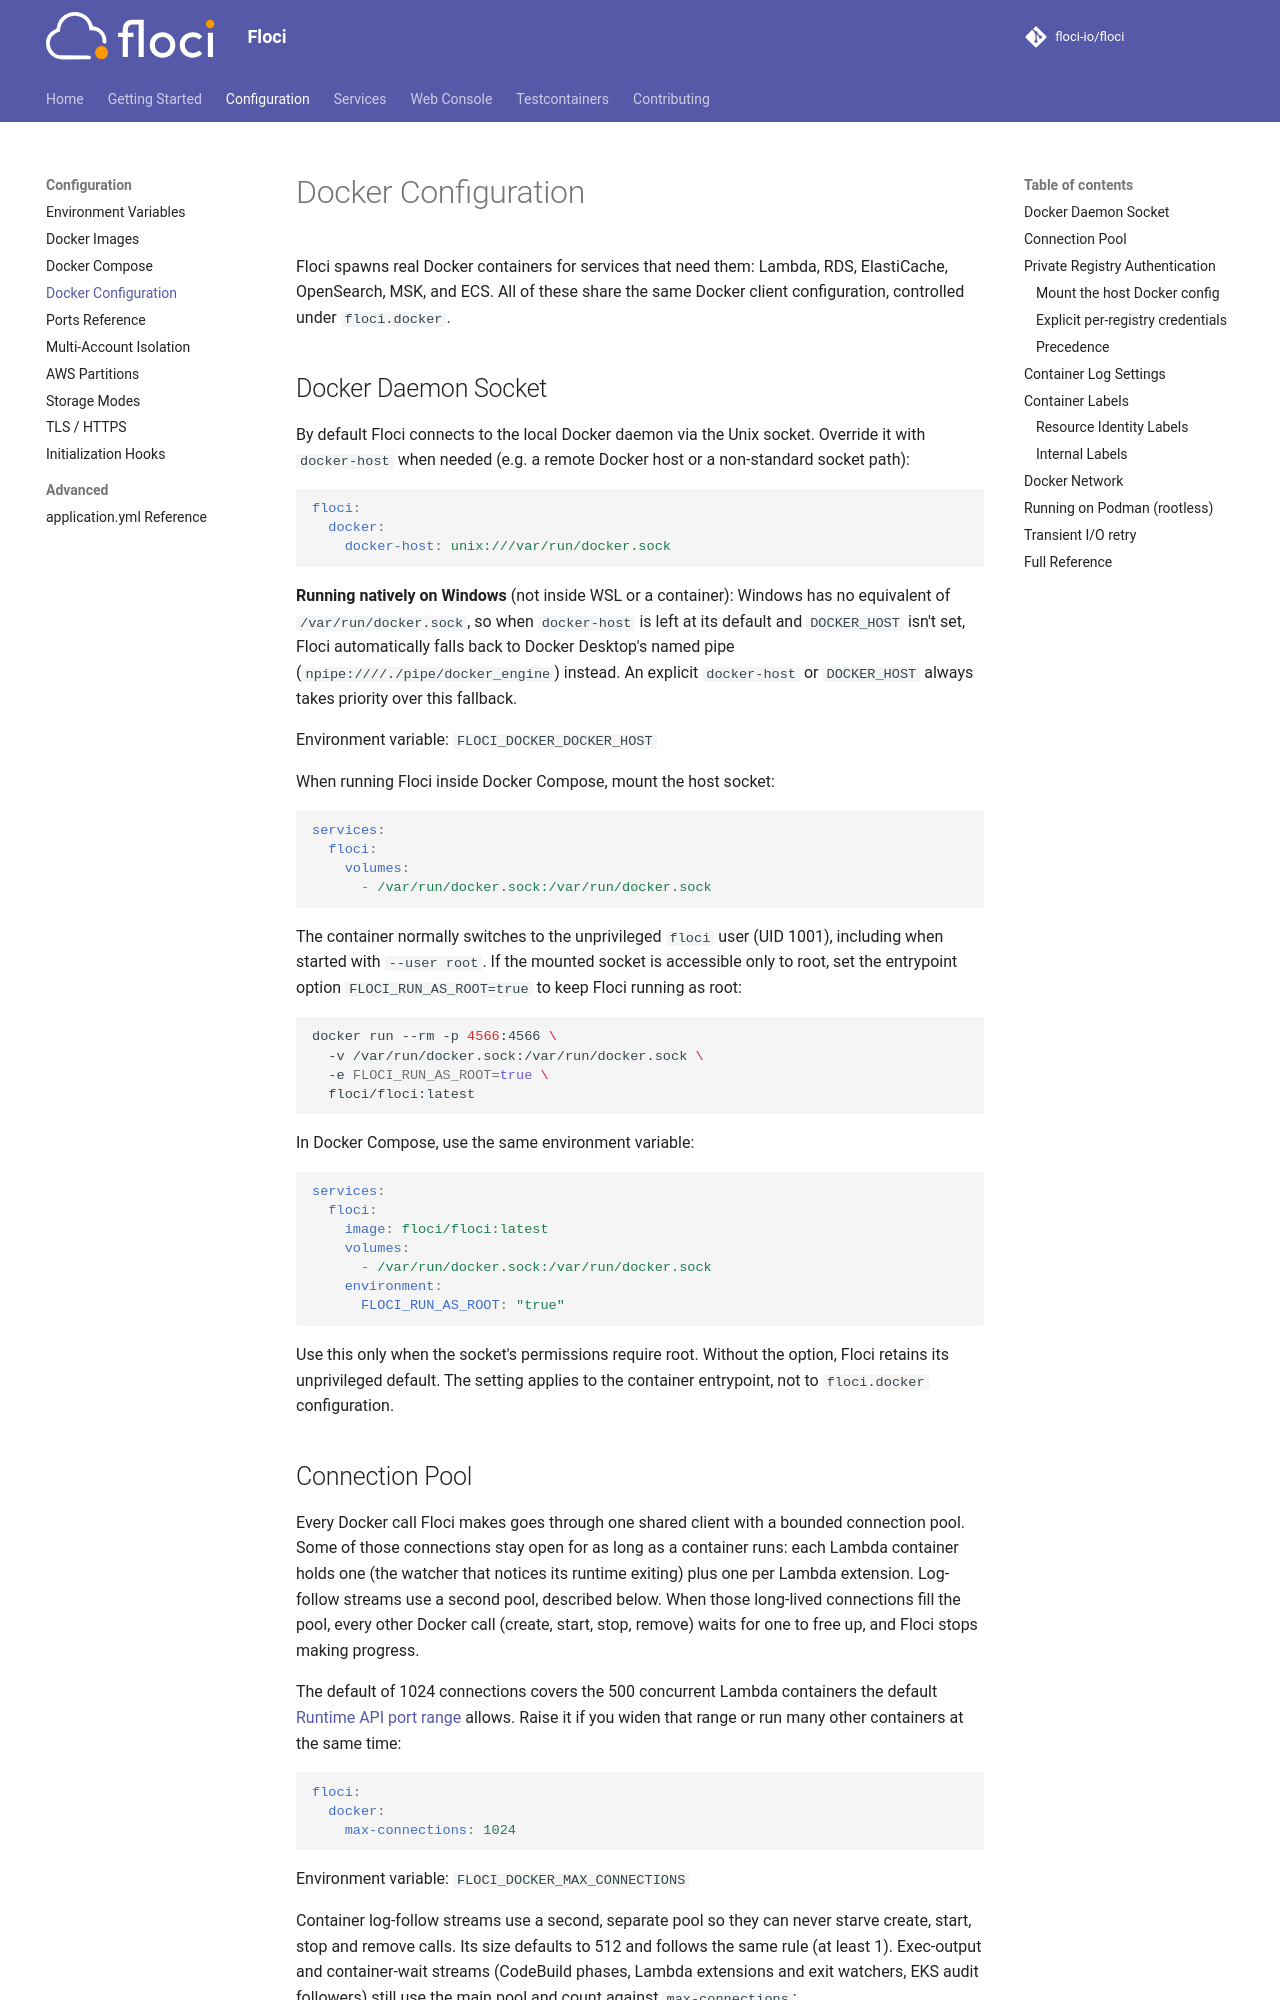

repository: stephenhoos/floci · page: configuration/docker/index.html · generator: mkdocs

# Docker Configuration

Floci spawns real Docker containers for services that need them: Lambda, RDS, ElastiCache, OpenSearch, MSK, and ECS. All of these share the same Docker client configuration, controlled under `floci.docker`.

## Docker Daemon Socket

By default Floci connects to the local Docker daemon via the Unix socket. Override it with `docker-host` when needed (e.g. a remote Docker host or a non-standard socket path):

```yaml
floci:
  docker:
    docker-host: unix:///var/run/docker.sock
```

**Running natively on Windows** (not inside WSL or a container): Windows has no equivalent of `/var/run/docker.sock`, so when `docker-host` is left at its default and `DOCKER_HOST` isn't set, Floci automatically falls back to Docker Desktop's named pipe (`npipe:////./pipe/docker_engine`) instead. An explicit `docker-host` or `DOCKER_HOST` always takes priority over this fallback.

Environment variable: `FLOCI_DOCKER_DOCKER_HOST`

When running Floci inside Docker Compose, mount the host socket:

```yaml
services:
  floci:
    volumes:
      - /var/run/docker.sock:/var/run/docker.sock
```

The container normally switches to the unprivileged `floci` user (UID 1001), including when started with `--user root`. If the mounted socket is accessible only to root, set the entrypoint option `FLOCI_RUN_AS_ROOT=true` to keep Floci running as root:

```bash
docker run --rm -p 127.0.0.1:4566:4566 \
  -v /var/run/docker.sock:/var/run/docker.sock \
  -e FLOCI_RUN_AS_ROOT=true \
  ghcr.io/stephenhoos/floci:latest
```

In Docker Compose, use the same environment variable:

```yaml
services:
  floci:
    image: ghcr.io/stephenhoos/floci:latest
    volumes:
      - /var/run/docker.sock:/var/run/docker.sock
    environment:
      FLOCI_RUN_AS_ROOT: "true"
```

Use this only when the socket's permissions require root. Without the option, Floci retains its unprivileged default. The setting applies to the container entrypoint, not to `floci.docker` configuration.
